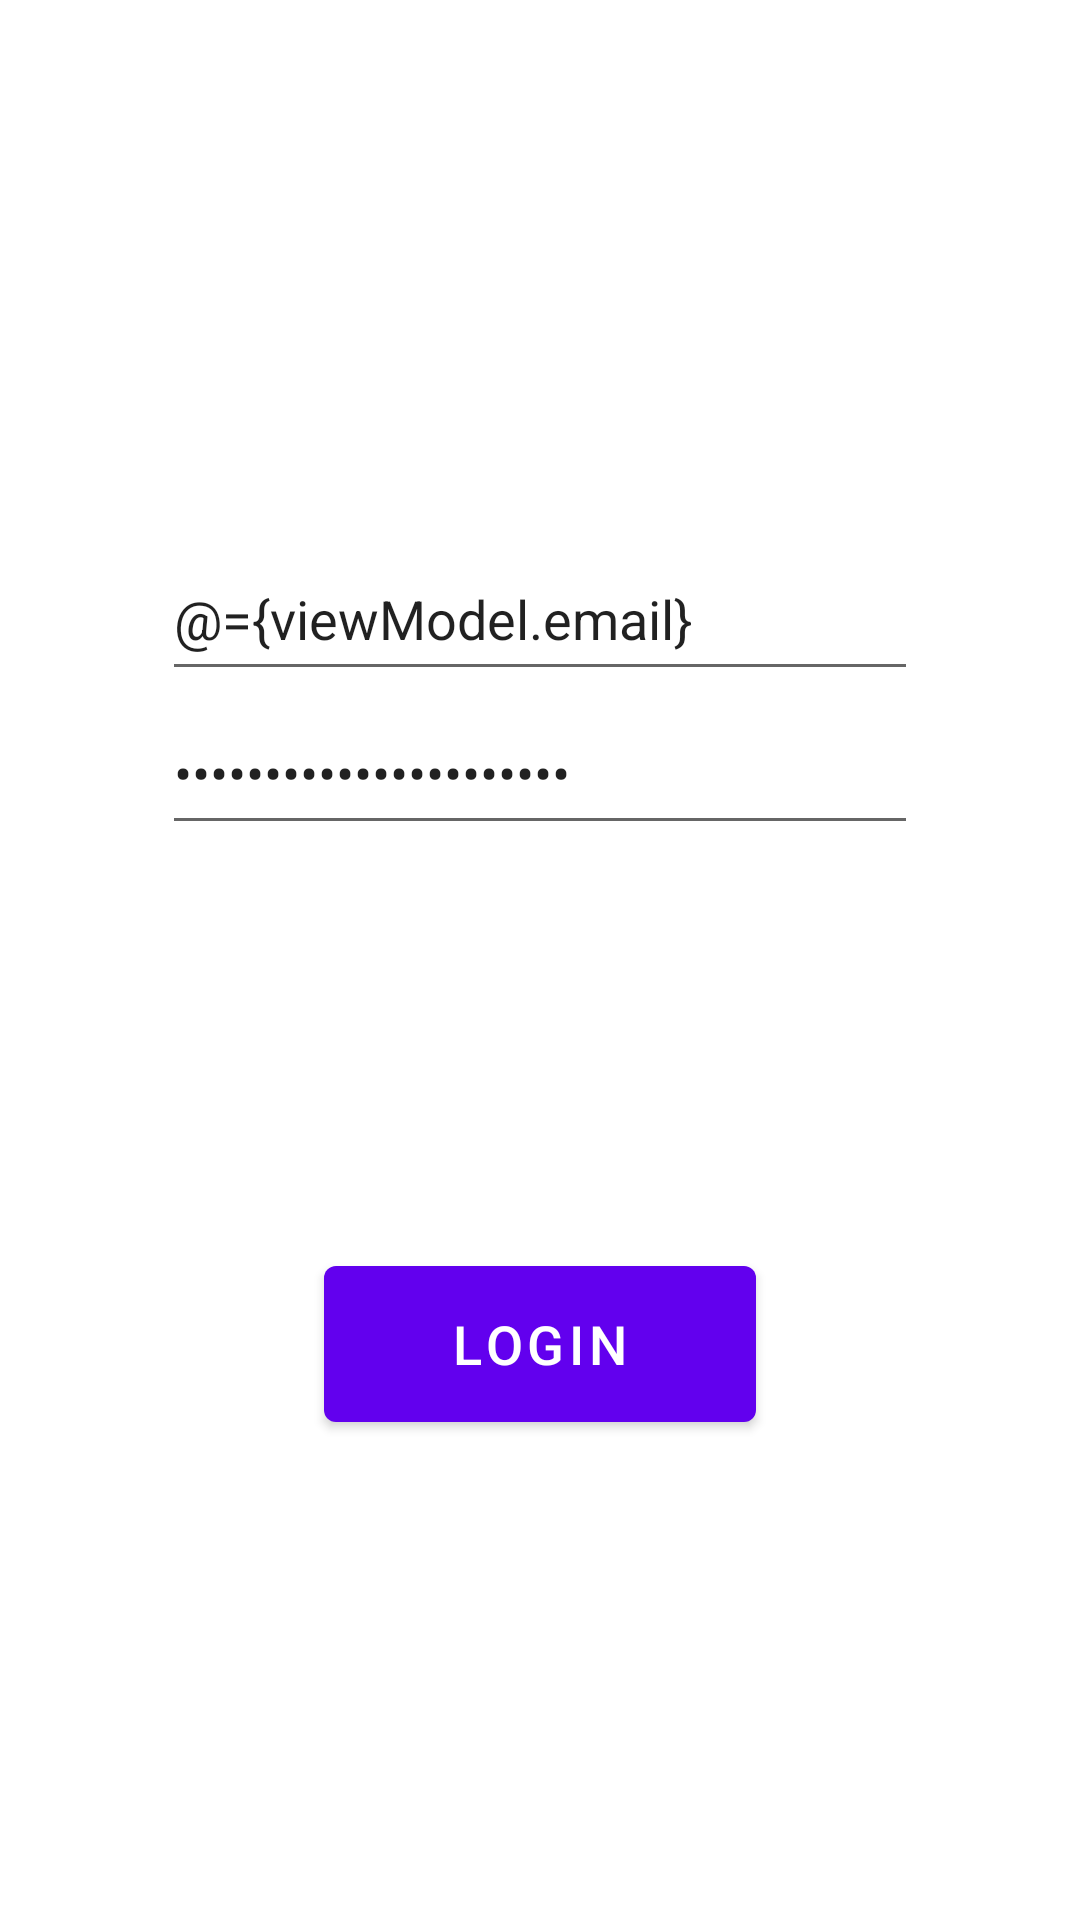

Reconstruct the res/layout file that produces this screen, plus the resources it refers to.
<!-- AndroidManifest.xml: application theme Theme.KStubbsGeoPics -->
<!-- res/layout/fragment_login.xml -->
<?xml version="1.0" encoding="utf-8"?>
<layout xmlns:android="http://schemas.android.com/apk/res/android"
    xmlns:tools="http://schemas.android.com/tools"
    xmlns:app="http://schemas.android.com/apk/res-auto">

    <data>
        <variable
            name="viewModel"
            type="edu.ucsb.cs.cs184.kstubbsgeopics.login.LoginViewModel" />
    </data>

    <androidx.constraintlayout.widget.ConstraintLayout
        android:layout_width="match_parent"
        android:layout_height="match_parent"
        tools:context=".login.LoginFragment">

        <androidx.constraintlayout.widget.Guideline
            android:id="@+id/left_guideline_text"
            android:layout_width="wrap_content"
            android:layout_height="wrap_content"
            android:orientation="vertical"
            app:layout_constraintGuide_percent="0.15" />

        <androidx.constraintlayout.widget.Guideline
            android:id="@+id/right_guideline_text"
            android:layout_width="wrap_content"
            android:layout_height="wrap_content"
            android:orientation="vertical"
            app:layout_constraintGuide_percent="0.85" />

        <androidx.constraintlayout.widget.Guideline
            android:id="@+id/top_guideline_text"
            android:layout_width="wrap_content"
            android:layout_height="wrap_content"
            android:orientation="horizontal"
            app:layout_constraintGuide_percent="0.28" />

        <androidx.constraintlayout.widget.Guideline
            android:id="@+id/middle_guideline_text"
            android:layout_width="wrap_content"
            android:layout_height="wrap_content"
            android:orientation="horizontal"
            app:layout_constraintGuide_percent="0.36" />

        <androidx.constraintlayout.widget.Guideline
            android:id="@+id/bottom_guideline_text"
            android:layout_width="wrap_content"
            android:layout_height="wrap_content"
            android:orientation="horizontal"
            app:layout_constraintGuide_percent="0.44" />

        <androidx.constraintlayout.widget.Guideline
            android:id="@+id/left_guideline_button"
            android:layout_width="wrap_content"
            android:layout_height="wrap_content"
            android:orientation="vertical"
            app:layout_constraintGuide_percent="0.3" />

        <androidx.constraintlayout.widget.Guideline
            android:id="@+id/right_guideline_button"
            android:layout_width="wrap_content"
            android:layout_height="wrap_content"
            android:orientation="vertical"
            app:layout_constraintGuide_percent=".70" />

        <androidx.constraintlayout.widget.Guideline
            android:id="@+id/top_guideline_button"
            android:layout_width="wrap_content"
            android:layout_height="wrap_content"
            android:orientation="horizontal"
            app:layout_constraintGuide_percent="0.65" />

        <androidx.constraintlayout.widget.Guideline
            android:id="@+id/bottom_guideline_button"
            android:layout_width="wrap_content"
            android:layout_height="wrap_content"
            android:orientation="horizontal"
            app:layout_constraintGuide_percent="0.75" />

        <EditText
            android:id="@+id/editTextTextEmailAddress"
            android:layout_width="0dp"
            android:layout_height="0dp"
            android:hint="@string/email_address"
            android:inputType="textEmailAddress"
            android:text="@={viewModel.email}"
            app:layout_constraintTop_toTopOf="@id/top_guideline_text"
            app:layout_constraintLeft_toLeftOf="@id/left_guideline_text"
            app:layout_constraintRight_toRightOf="@id/right_guideline_text"
            app:layout_constraintBottom_toTopOf="@id/middle_guideline_text" />

        <EditText
            android:id="@+id/editTextTextPassword"
            android:layout_width="0dp"
            android:layout_height="0dp"
            android:hint="@string/password"
            android:inputType="textPassword"
            android:text="@={viewModel.password}"
            app:layout_constraintTop_toBottomOf="@id/middle_guideline_text"
            app:layout_constraintEnd_toEndOf="@id/right_guideline_text"
            app:layout_constraintStart_toStartOf="@id/left_guideline_text"
            app:layout_constraintBottom_toTopOf="@+id/bottom_guideline_text"
            android:autofillHints="@string/login" />

        <Button
            android:id="@+id/button_login"
            android:layout_width="0dp"
            android:layout_height="0dp"
            android:text="@string/login"
            android:textSize="18sp"
            app:layout_constraintBottom_toBottomOf="@id/bottom_guideline_button"
            app:layout_constraintEnd_toEndOf="@id/right_guideline_button"
            app:layout_constraintStart_toStartOf="@id/left_guideline_button"
            app:layout_constraintTop_toBottomOf="@id/top_guideline_button"/>

    </androidx.constraintlayout.widget.ConstraintLayout>
</layout>
<!-- resources referenced by this layout -->
<resources>
  <string name="email_address">Email Address</string>
  <string name="login">Login</string>
  <string name="password">Password</string>
  <style name="Theme.KStubbsGeoPics" parent="Theme.MaterialComponents.DayNight.DarkActionBar">
          
          <item name="colorPrimary">@color/purple_500</item>
          <item name="colorPrimaryVariant">@color/purple_700</item>
          <item name="colorOnPrimary">@color/white</item>
          
          <item name="colorSecondary">@color/teal_200</item>
          <item name="colorSecondaryVariant">@color/teal_700</item>
          <item name="colorOnSecondary">@color/black</item>
          
          <item name="android:statusBarColor" tools:targetApi="l">?attr/colorPrimaryVariant</item>
          
      </style>
  <!-- not gathered from this repository: default colours our renderer supplied (Android Studio template values) -->
  <color name="purple_500">#FF6200EE</color>
  <color name="purple_700">#FF3700B3</color>
  <color name="teal_200">#FF03DAC5</color>
  <color name="teal_700">#FF018786</color>
  <color name="black">#FF000000</color>
  <color name="white">#FFFFFFFF</color>
</resources>
